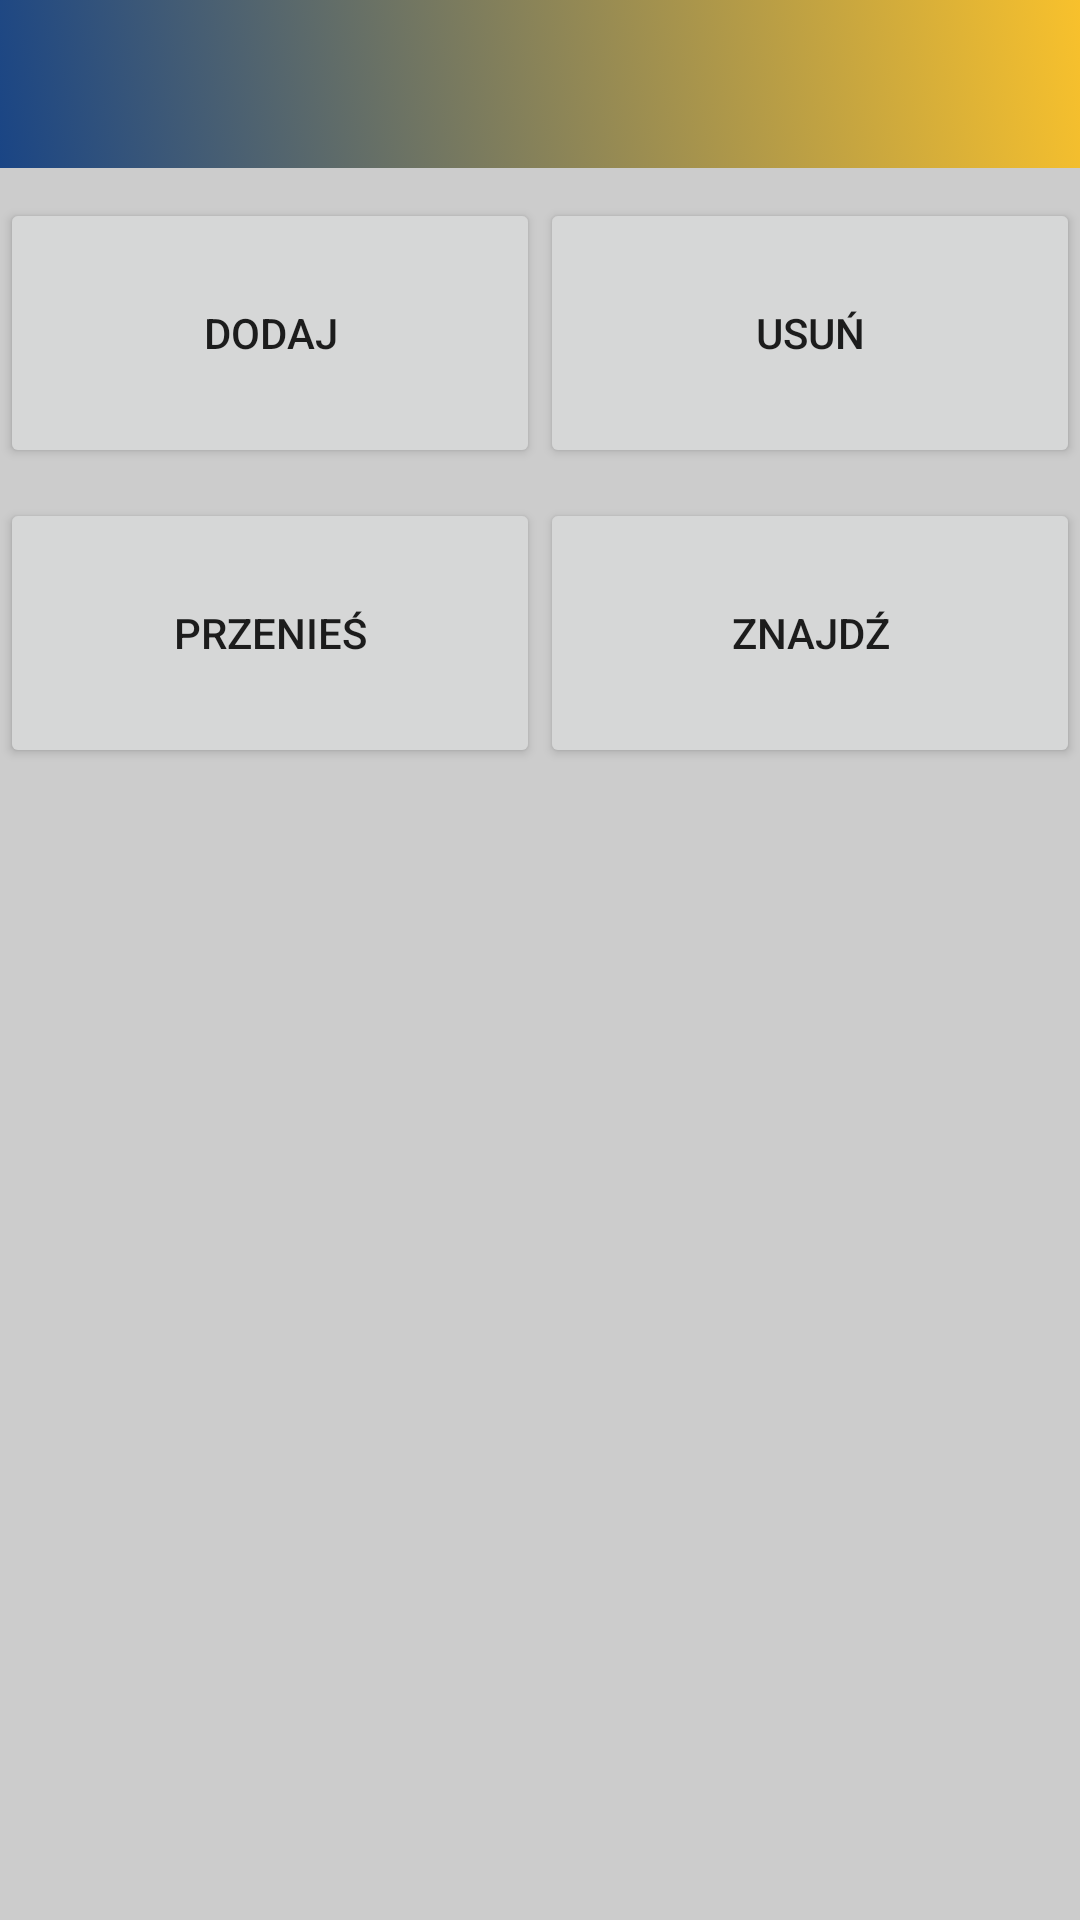

The Android layout XML behind this screen, and the referenced resources:
<!-- AndroidManifest.xml: application theme Theme.Tarkonwarehouse -->
<!-- res/layout/activity_magazyn.xml -->
<?xml version="1.0" encoding="utf-8"?>
<LinearLayout xmlns:android="http://schemas.android.com/apk/res/android"
    xmlns:app="http://schemas.android.com/apk/res-auto"
    xmlns:tools="http://schemas.android.com/tools"
    android:layout_width="match_parent"
    android:layout_height="match_parent"
    android:background="@color/backgroundlight"
    android:orientation="vertical"
    tools:context=".main">

    <include
        android:id="@+id/toolbar"
        layout="@layout/toolbar" />


    <LinearLayout
        android:layout_width="match_parent"
        android:layout_height="wrap_content"
        android:orientation="horizontal">

        <Button
            android:id="@+id/dodajnopen"
            android:layout_width="0dp"
            android:layout_height="90dp"
            android:layout_marginTop="10dp"
            android:layout_weight="0.4"
            android:text="@string/dod" />

        <Button
            android:id="@+id/usunopen"
            android:layout_width="0dp"
            android:layout_height="90dp"
            android:layout_marginTop="10dp"
            android:layout_weight="0.4"
            android:text="@string/usu" />

    </LinearLayout>

    <LinearLayout
        android:layout_width="match_parent"
        android:layout_height="wrap_content"
        android:orientation="horizontal">

        <Button
            android:id="@+id/przeniesopen"
            android:layout_width="0dp"
            android:layout_height="90dp"
            android:layout_marginTop="10dp"
            android:layout_weight="0.4"
            android:text="@string/przn" />

        <Button
            android:id="@+id/znajdzopen"
            android:layout_width="0dp"
            android:layout_height="90dp"
            android:layout_marginTop="10dp"
            android:layout_weight="0.4"
            android:text="@string/znajdz" />

    </LinearLayout>

</LinearLayout>
<!-- res/layout/toolbar.xml (included above) -->
<?xml version="1.0" encoding="utf-8"?>
<androidx.appcompat.widget.Toolbar xmlns:android="http://schemas.android.com/apk/res/android"
    xmlns:app="http://schemas.android.com/apk/res-auto"

    android:id="@+id/toolbar"
    android:layout_width="match_parent"
    android:layout_height="wrap_content"
    android:background="@drawable/toolbar"
    android:minHeight="?attr/actionBarSize"
    android:theme="@style/ThemeOverlay.AppCompat.Dark"
    app:popupTheme="@style/ThemeOverlay.AppCompat.Light" />
<!-- resources referenced by this layout -->
<resources>
  <color name="backgroundlight">#CCCCCC</color>
  <!-- drawable toolbar (drawable) -->
  <?xml version="1.0" encoding="utf-8"?>
  <selector xmlns:android="http://schemas.android.com/apk/res/android">
      <item>
          <shape>
              <gradient
                  android:startColor="#1a4585"
                  android:endColor="#f8c12c"
                  android:type="linear"
                  android:angle="45"/>
          </shape>
  
      </item>
  </selector>
  <string name="dod">dodaj</string>
  <string name="przn">Przenieś</string>
  <string name="usu">Usuń</string>
  <string name="znajdz">Znajdź</string>
  <style name="Theme.Tarkonwarehouse" parent="Base.Theme.Tarkonwarehouse" />
  <style name="Base.Theme.Tarkonwarehouse" parent="Theme.AppCompat.Light.NoActionBar">
          
          
      </style>
</resources>
